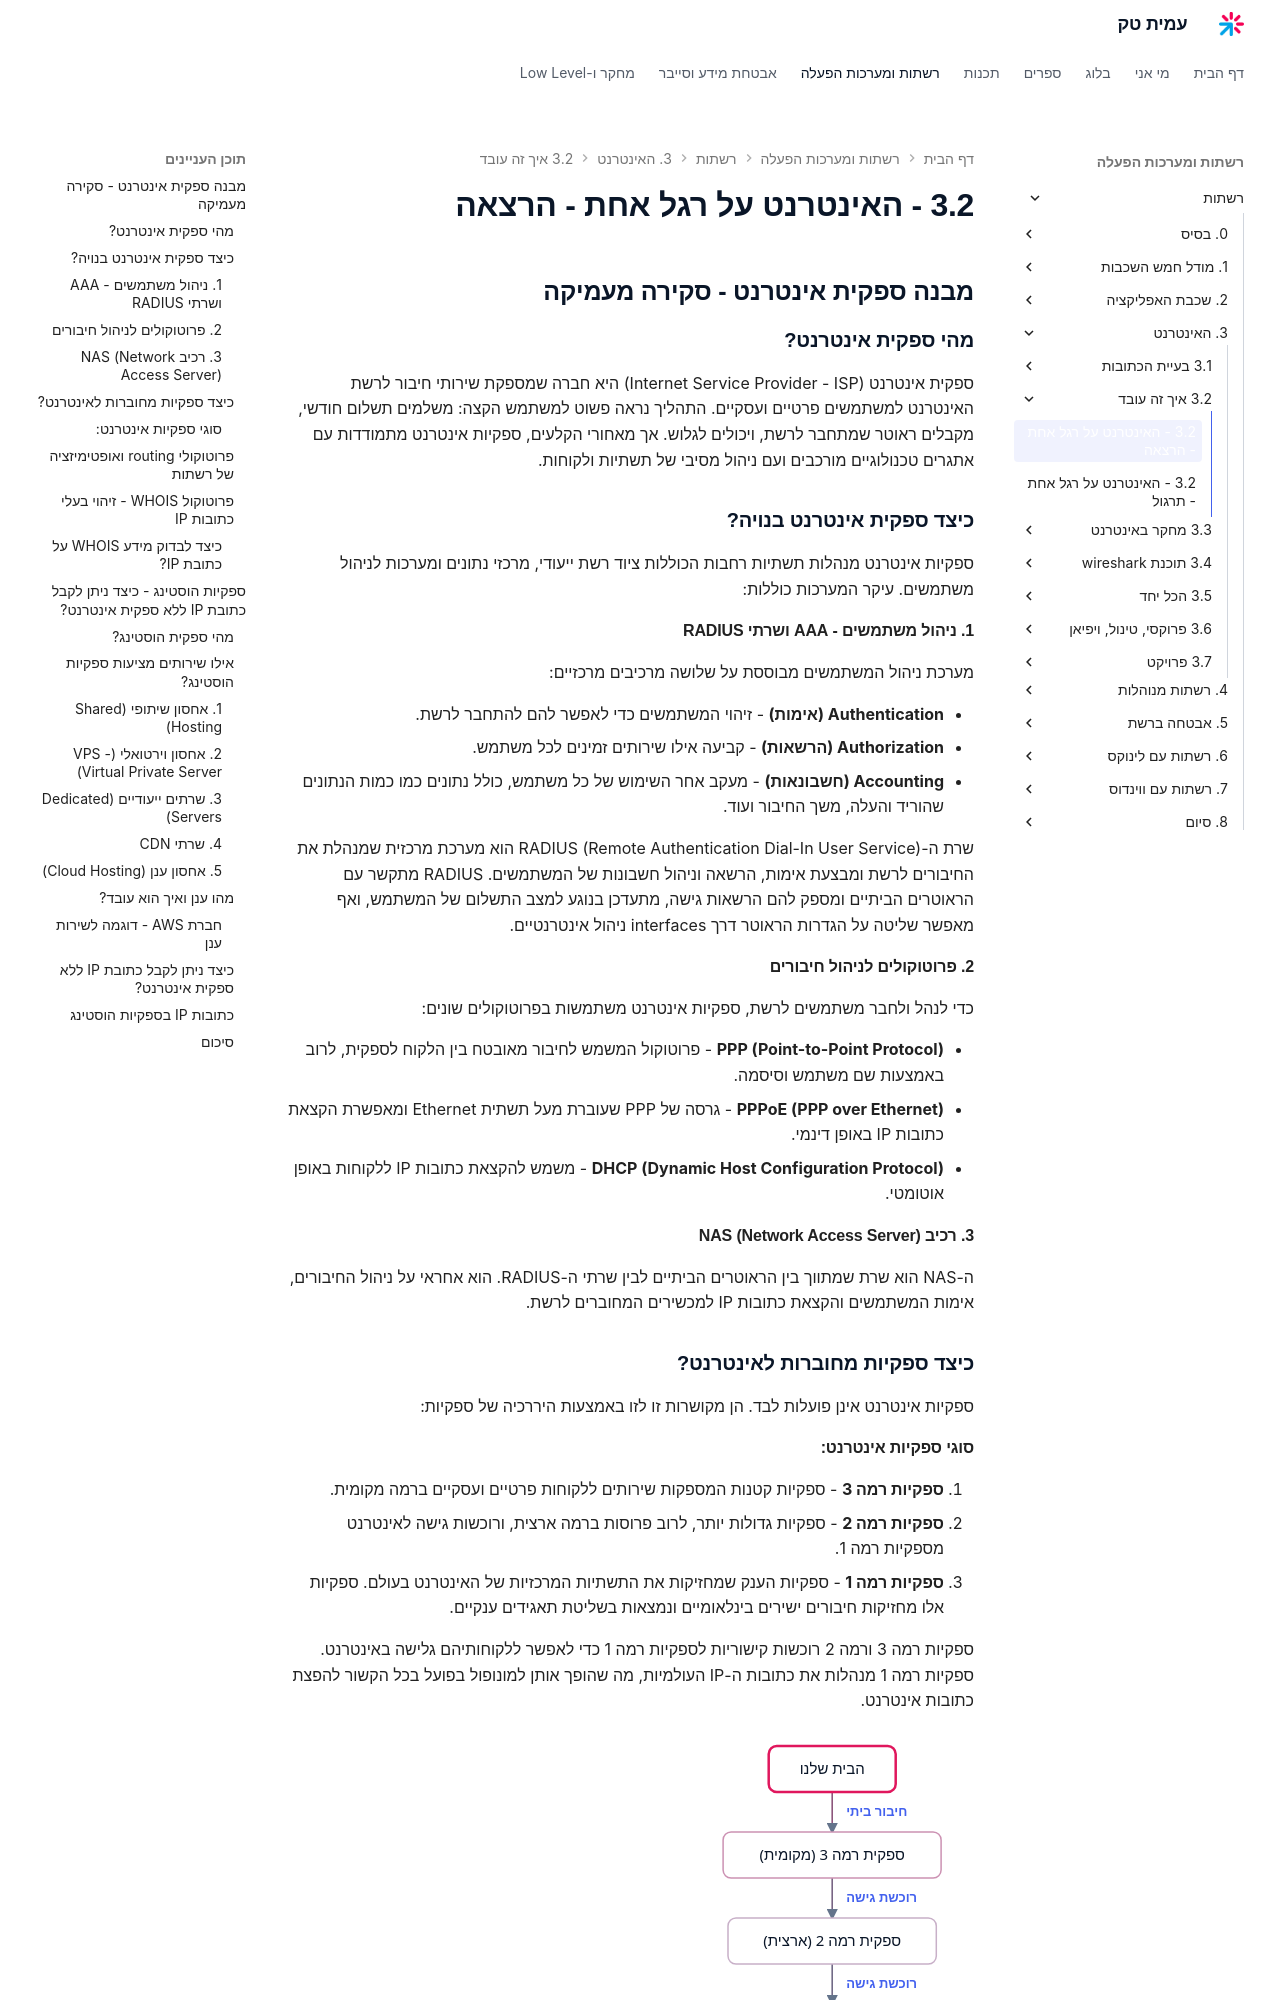

repository: AmitPinchasi/amittech · page: רשתות/3. האינטרנט/3.2 - איך זה עובד/3.2 - האינטרנט על רגל אחת - הרצאה/index.html · generator: mkdocs

## מבנה ספקית אינטרנט - סקירה מעמיקה

### מהי ספקית אינטרנט?

ספקית אינטרנט (Internet Service Provider - ISP) היא חברה שמספקת שירותי חיבור לרשת האינטרנט למשתמשים פרטיים ועסקיים. התהליך נראה פשוט למשתמש הקצה: משלמים תשלום חודשי, מקבלים ראוטר שמתחבר לרשת, ויכולים לגלוש. אך מאחורי הקלעים, ספקיות אינטרנט מתמודדות עם אתגרים טכנולוגיים מורכבים ועם ניהול מסיבי של תשתיות ולקוחות.

### כיצד ספקית אינטרנט בנויה?

ספקיות אינטרנט מנהלות תשתיות רחבות הכוללות ציוד רשת ייעודי, מרכזי נתונים ומערכות לניהול משתמשים. עיקר המערכות כוללות:

#### **1. ניהול משתמשים - AAA ושרתי RADIUS**

מערכת ניהול המשתמשים מבוססת על שלושה מרכיבים מרכזיים:

- **Authentication (אימות)** - זיהוי המשתמשים כדי לאפשר להם להתחבר לרשת.
- **Authorization (הרשאות)** - קביעה אילו שירותים זמינים לכל משתמש.
- **Accounting (חשבונאות)** - מעקב אחר השימוש של כל משתמש, כולל נתונים כמו כמות הנתונים שהוריד והעלה, משך החיבור ועוד.

שרת ה-RADIUS (Remote Authentication Dial-In User Service) הוא מערכת מרכזית שמנהלת את החיבורים לרשת ומבצעת אימות, הרשאה וניהול חשבונות של המשתמשים. RADIUS מתקשר עם הראוטרים הביתיים ומספק להם הרשאות גישה, מתעדכן בנוגע למצב התשלום של המשתמש, ואף מאפשר שליטה על הגדרות הראוטר דרך interfaces ניהול אינטרנטיים.

#### **2. פרוטוקולים לניהול חיבורים**

כדי לנהל ולחבר משתמשים לרשת, ספקיות אינטרנט משתמשות בפרוטוקולים שונים:

- **PPP (Point-to-Point Protocol)** - פרוטוקול המשמש לחיבור מאובטח בין הלקוח לספקית, לרוב באמצעות שם משתמש וסיסמה.
- **PPPoE (PPP over Ethernet)** - גרסה של PPP שעוברת מעל תשתית Ethernet ומאפשרת הקצאת כתובות IP באופן דינמי.
- **DHCP (Dynamic Host Configuration Protocol)** - משמש להקצאת כתובות IP ללקוחות באופן אוטומטי.

#### **3. רכיב NAS (Network Access Server)**

ה-NAS הוא שרת שמתווך בין הראוטרים הביתיים לבין שרתי ה-RADIUS. הוא אחראי על ניהול החיבורים, אימות המשתמשים והקצאת כתובות IP למכשירים המחוברים לרשת.

### כיצד ספקיות מחוברות לאינטרנט?

ספקיות אינטרנט אינן פועלות לבד. הן מקושרות זו לזו באמצעות היררכיה של ספקיות:

#### **סוגי ספקיות אינטרנט:**

1. **ספקיות רמה 3** - ספקיות קטנות המספקות שירותים ללקוחות פרטיים ועסקיים ברמה מקומית.
2. **ספקיות רמה 2** - ספקיות גדולות יותר, לרוב פרוסות ברמה ארצית, ורוכשות גישה לאינטרנט מספקיות רמה 1.
3. **ספקיות רמה 1** - ספקיות הענק שמחזיקות את התשתיות המרכזיות של האינטרנט בעולם. ספקיות אלו מחזיקות חיבורים ישירים בינלאומיים ונמצאות בשליטת תאגידים ענקיים.

ספקיות רמה 3 ורמה 2 רוכשות קישוריות לספקיות רמה 1 כדי לאפשר ללקוחותיהם גלישה באינטרנט. ספקיות רמה 1 מנהלות את כתובות ה-IP העולמיות, מה שהופך אותן למונופול בפועל בכל הקשור להפצת כתובות אינטרנט.

![איור המדגים כיצד פאקטה מטפסת בהיררכיית ספקיות האינטרנט, מהבית אל ספקית רמה 3, משם לרמה 2, לעמוד השדרה של רמה 1 ועד לשרת היעד](../../../images/illustrations/net-3-2-isp-tiers.svg)
